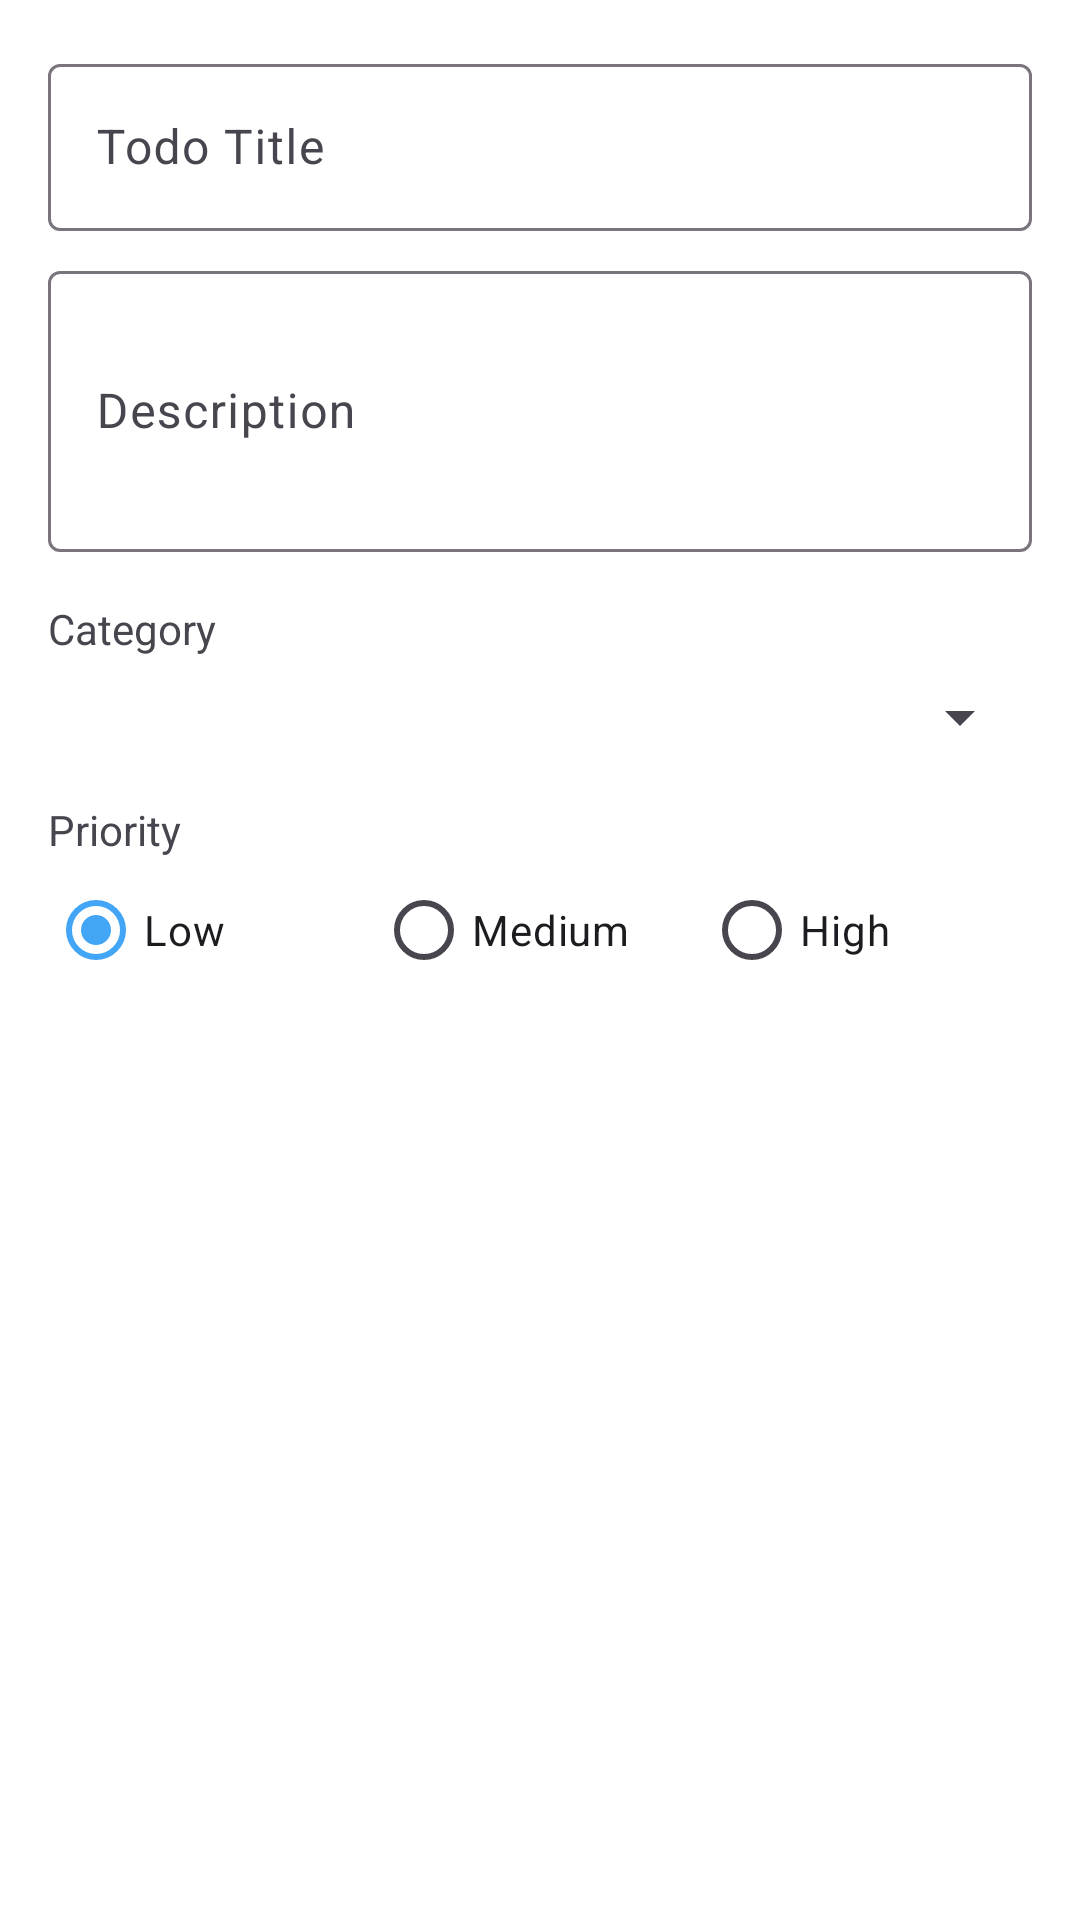

Here is an Android app screen rendered from its layout file. Give the layout XML and the strings, colors and styles it references.
<!-- AndroidManifest.xml: application theme Theme.CalendarNotes -->
<!-- res/layout/dialog_add_todo.xml -->
<?xml version="1.0" encoding="utf-8"?>
<LinearLayout xmlns:android="http://schemas.android.com/apk/res/android"
    android:layout_width="match_parent"
    android:layout_height="wrap_content"
    android:orientation="vertical"
    android:padding="16dp">

    <com.google.android.material.textfield.TextInputLayout
        android:layout_width="match_parent"
        android:layout_height="wrap_content"
        android:hint="Todo Title">

        <com.google.android.material.textfield.TextInputEditText
            android:id="@+id/etTodoTitle"
            android:layout_width="match_parent"
            android:layout_height="wrap_content" />

    </com.google.android.material.textfield.TextInputLayout>

    <com.google.android.material.textfield.TextInputLayout
        android:layout_width="match_parent"
        android:layout_height="wrap_content"
        android:layout_marginTop="8dp"
        android:hint="Description">

        <com.google.android.material.textfield.TextInputEditText
            android:id="@+id/etTodoDescription"
            android:layout_width="match_parent"
            android:layout_height="wrap_content"
            android:minLines="3" />

    </com.google.android.material.textfield.TextInputLayout>

    <TextView
        android:layout_width="wrap_content"
        android:layout_height="wrap_content"
        android:text="Category"
        android:textSize="14sp"
        android:layout_marginTop="16dp" />

    <Spinner
        android:id="@+id/spinnerCategory"
        android:layout_width="match_parent"
        android:layout_height="wrap_content"
        android:layout_marginTop="8dp" />

    <TextView
        android:layout_width="wrap_content"
        android:layout_height="wrap_content"
        android:text="Priority"
        android:textSize="14sp"
        android:layout_marginTop="16dp" />

    <RadioGroup
        android:id="@+id/rgPriority"
        android:layout_width="match_parent"
        android:layout_height="wrap_content"
        android:orientation="horizontal">

        <RadioButton
            android:id="@+id/rbLow"
            android:layout_width="0dp"
            android:layout_height="wrap_content"
            android:layout_weight="1"
            android:text="Low"
            android:checked="true" />

        <RadioButton
            android:id="@+id/rbMedium"
            android:layout_width="0dp"
            android:layout_height="wrap_content"
            android:layout_weight="1"
            android:text="Medium" />

        <RadioButton
            android:id="@+id/rbHigh"
            android:layout_width="0dp"
            android:layout_height="wrap_content"
            android:layout_weight="1"
            android:text="High" />

    </RadioGroup>

</LinearLayout>
<!-- resources referenced by this layout -->
<resources>
  <style name="Theme.CalendarNotes" parent="Base.Theme.CalendarNotes" />
  <style name="Base.Theme.CalendarNotes" parent="Theme.Material3.DayNight.NoActionBar">
          
          <item name="colorPrimary">@color/light_blue</item>
          <item name="android:windowBackground">@android:color/white</item>
      </style>
  <color name="light_blue">#FF42A5F5</color>
</resources>
